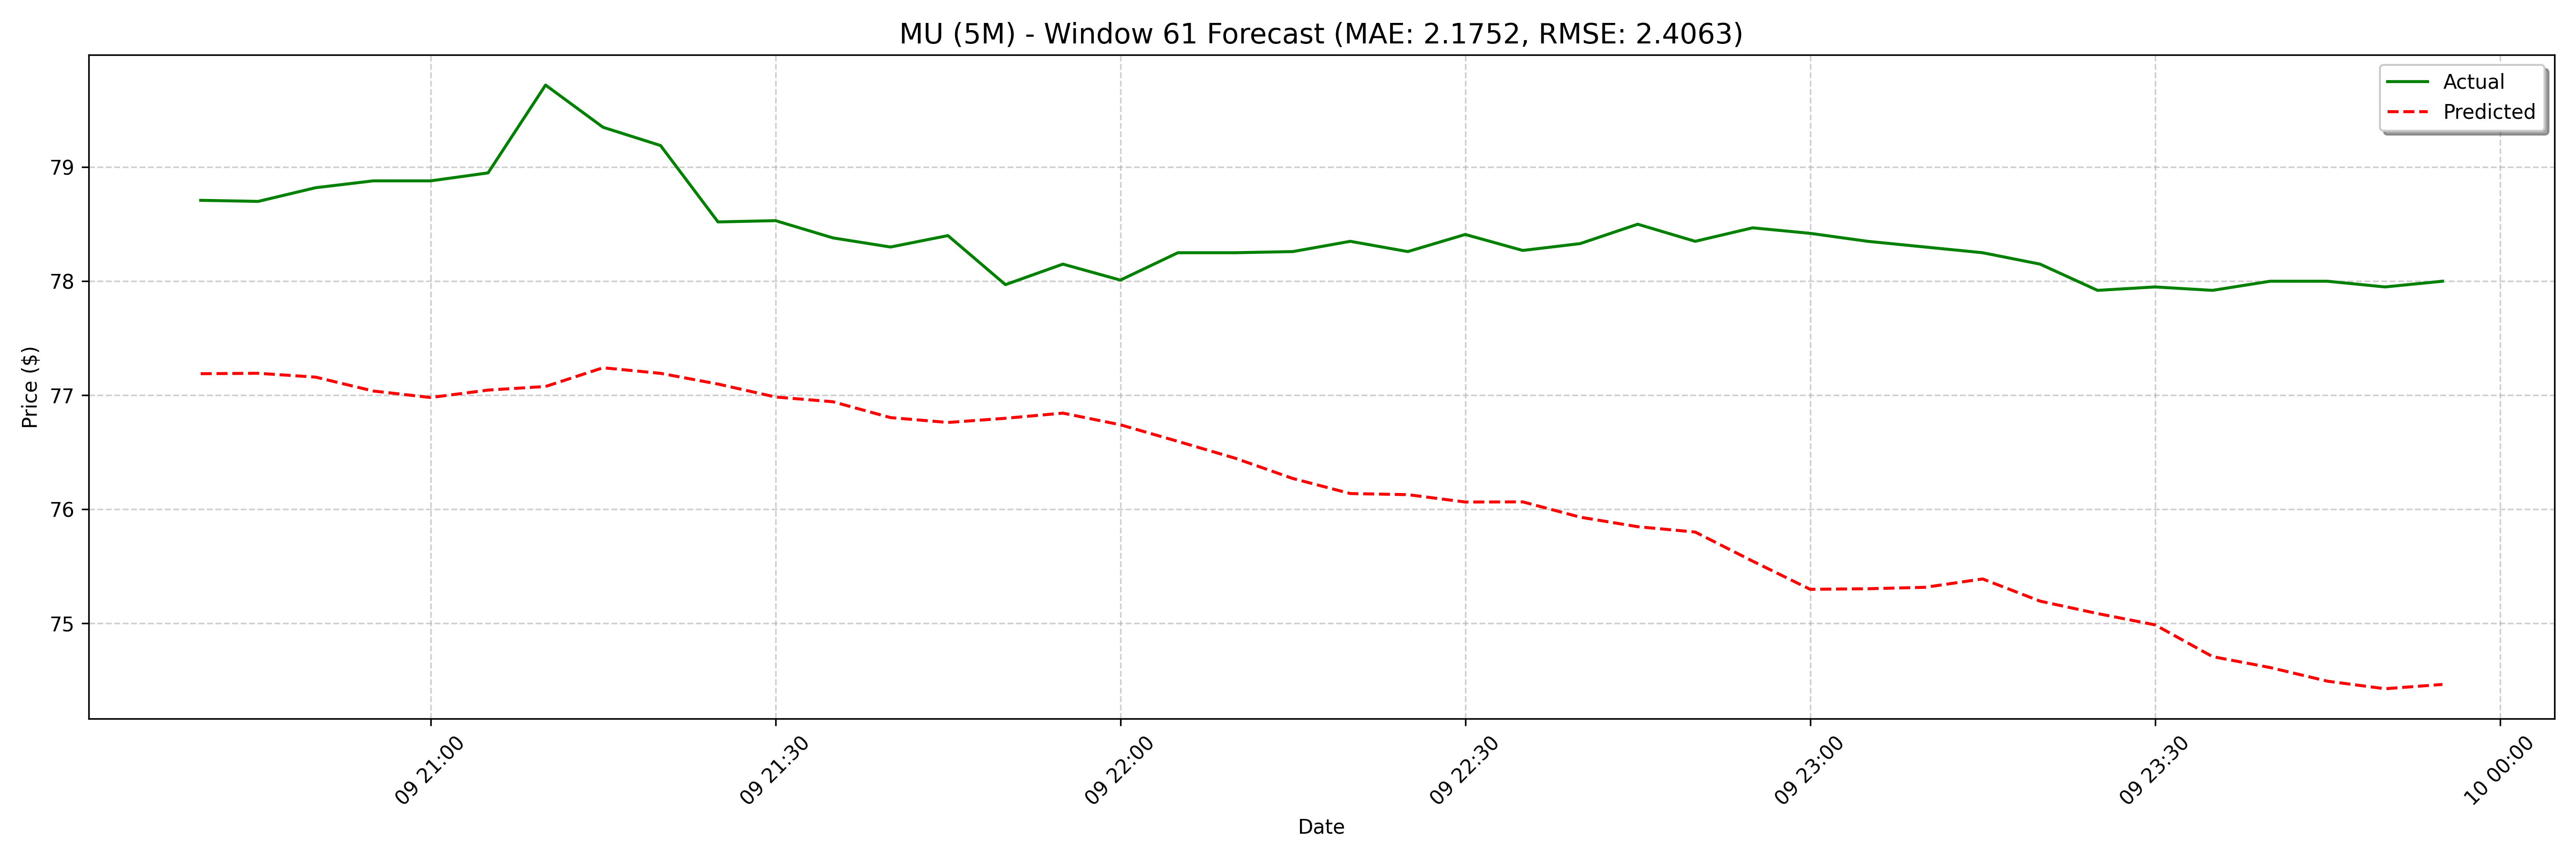

Data behind this chart, as committed beside it:
date, actual, forecast
2025-04-09 20:40:00, 78.71, 77.19
2025-04-09 20:45:00, 78.7, 77.19
2025-04-09 20:50:00, 78.82, 77.16
2025-04-09 20:55:00, 78.88, 77.04
2025-04-09 21:00:00, 78.88, 76.98
2025-04-09 21:05:00, 78.95, 77.05
2025-04-09 21:10:00, 79.72, 77.08
2025-04-09 21:15:00, 79.35, 77.24
2025-04-09 21:20:00, 79.19, 77.19
2025-04-09 21:25:00, 78.52, 77.1
2025-04-09 21:30:00, 78.53, 76.99
2025-04-09 21:35:00, 78.38, 76.94
2025-04-09 21:40:00, 78.3, 76.8
2025-04-09 21:45:00, 78.4, 76.76
2025-04-09 21:50:00, 77.97, 76.8
2025-04-09 21:55:00, 78.15, 76.84
2025-04-09 22:00:00, 78.01, 76.74
2025-04-09 22:05:00, 78.25, 76.6
2025-04-09 22:10:00, 78.25, 76.45
2025-04-09 22:15:00, 78.26, 76.27
2025-04-09 22:20:00, 78.35, 76.14
2025-04-09 22:25:00, 78.26, 76.13
2025-04-09 22:30:00, 78.41, 76.06
2025-04-09 22:35:00, 78.27, 76.07
2025-04-09 22:40:00, 78.33, 75.93
2025-04-09 22:45:00, 78.5, 75.85
2025-04-09 22:50:00, 78.35, 75.8
2025-04-09 22:55:00, 78.47, 75.55
2025-04-09 23:00:00, 78.42, 75.3
2025-04-09 23:05:00, 78.35, 75.3
2025-04-09 23:10:00, 78.3, 75.32
2025-04-09 23:15:00, 78.25, 75.39
2025-04-09 23:20:00, 78.15, 75.2
2025-04-09 23:25:00, 77.92, 75.09
2025-04-09 23:30:00, 77.95, 74.99
2025-04-09 23:35:00, 77.92, 74.71
2025-04-09 23:40:00, 78, 74.61
2025-04-09 23:45:00, 78.0, 74.49
2025-04-09 23:50:00, 77.95, 74.43
2025-04-09 23:55:00, 78.0, 74.46
2025-04-10 08:00:00, 75.69, 74.46
2025-04-10 08:05:00, 75.66, 74.36
2025-04-10 08:10:00, 75.56, 74.2
2025-04-10 08:15:00, 74.68, 73.96
2025-04-10 08:20:00, 74.8, 73.83
2025-04-10 08:25:00, 75.24, 73.8
2025-04-10 08:30:00, 74.39, 73.76
2025-04-10 08:35:00, 74.3, 73.73
2025-04-10 08:40:00, 74.8, 73.68
2025-04-10 08:45:00, 74.84, 73.51
2025-04-10 08:50:00, 75.0, 73.45
2025-04-10 08:55:00, 74.55, 73.21
2025-04-10 09:00:00, 74.61, 73.1
2025-04-10 09:05:00, 74.61, 73.14
2025-04-10 09:10:00, 74.86, 73.12
2025-04-10 09:15:00, 74.86, 73.22
2025-04-10 09:20:00, 75.11, 73.22
2025-04-10 09:25:00, 75.01, 73.06
2025-04-10 09:30:00, 75.2, 73.02
2025-04-10 09:35:00, 75.11, 72.9
... 68 more rows
